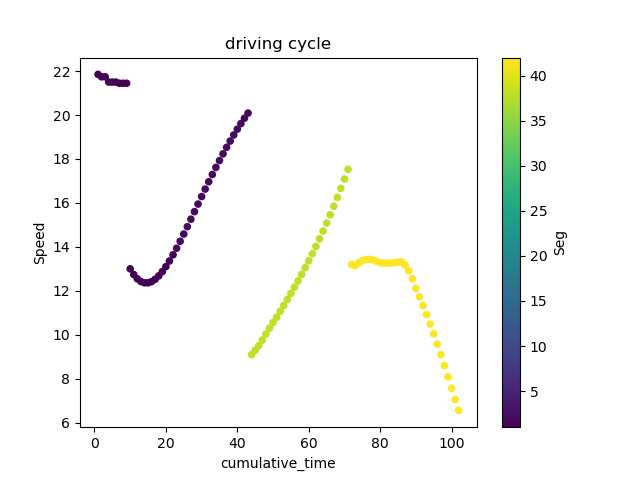

The file beside this chart, header and first rows:
; DateTime; Speed; FuelRate; gps_Lat; gps_Long; Duration; DeltaDistance; Acc; DayOfWeek; Seg; Acc2; cumulative_time
16; 2017-09-18 13:45:16; 21.85; 1; 45.45; -73.7; 1.0; 6.069; -0.006801; 0; 1.0; 4.624857595315597e-05; 1.0
17; 2017-09-18 13:45:17; 21.74; 1; 45.45; -73.7; 1.0; 6.039; -0.03056; 0; 1.0; 0.0009336; 2.0
18; 2017-09-18 13:45:18; 21.74; 1; 45.45; -73.7; 1.0; 6.039; 0.0; 0; 1.0; 0.0; 3.0
19; 2017-09-18 13:45:19; 21.5; 1; 45.45; -73.7; 1.0; 5.972; -0.06661; 0; 1.0; 0.004437; 4.0
20; 2017-09-18 13:45:20; 21.5; 1; 45.45; -73.7; 1.0; 5.972; 0.0; 0; 1.0; 0.0; 5.0
21; 2017-09-18 13:45:21; 21.5; 1; 45.45; -73.7; 1.0; 5.972; 0.0; 0; 1.0; 0.0; 6.0
22; 2017-09-18 13:45:22; 21.45; 1; 45.45; -73.7; 1.0; 5.957; -0.01506; 0; 1.0; 0.0002268; 7.0
23; 2017-09-18 13:45:23; 21.45; 1; 45.45; -73.7; 1.0; 5.957; 0.0; 0; 1.0; 0.0; 8.0
24; 2017-09-18 13:45:24; 21.45; 1; 45.45; -73.7; 1.0; 5.957; 0.0; 0; 1.0; 0.0; 9.0
25; 2017-09-18 13:45:25; 13; 1; 45.45; -73.7; 1.0; 3.611; -2.346; 0; 1.0; 5.503; 10.0
26; 2017-09-18 13:45:26; 12.74; 1; 45.45; -73.7; 1.0; 3.539; -0.07212; 0; 1.0; 0.005202; 11.0
27; 2017-09-18 13:45:27; 12.55; 1; 45.45; -73.7; 1.0; 3.486; -0.05363; 0; 1.0; 0.002876; 12.0
28; 2017-09-18 13:45:28; 12.42; 1; 45.45; -73.7; 1.0; 3.451; -0.03456; 0; 1.0; 0.001195; 13.0
29; 2017-09-18 13:45:29; 12.36; 1; 45.45; -73.7; 1.0; 3.435; -0.01642; 0; 1.0; 0.0002697; 14.0
30; 2017-09-18 13:45:30; 12.36; 1; 45.45; -73.7; 1.0; 3.434; -0.0001584; 0; 1.0; 2.5087040123483035e-08; 15.0
31; 2017-09-18 13:45:31; 12.42; 1; 45.45; -73.7; 1.0; 3.45; 0.01576; 0; 1.0; 0.0002483; 16.0
32; 2017-09-18 13:45:32; 12.53; 1; 45.45; -73.7; 1.0; 3.48; 0.02975; 0; 1.0; 0.0008854; 17.0
33; 2017-09-18 13:45:33; 12.68; 1; 45.45; -73.7; 1.0; 3.523; 0.04269; 0; 1.0; 0.001822; 18.0
34; 2017-09-18 13:45:34; 12.87; 1; 45.45; -73.7; 1.0; 3.576; 0.05342; 0; 1.0; 0.002854; 19.0
35; 2017-09-18 13:45:35; 13.1; 1; 45.45; -73.7; 1.0; 3.639; 0.06326; 0; 1.0; 0.004002; 20.0
36; 2017-09-18 13:45:36; 13.36; 1; 45.45; -73.7; 1.0; 3.711; 0.07134; 0; 1.0; 0.00509; 21.0
37; 2017-09-18 13:45:37; 13.64; 1; 45.45; -73.7; 1.0; 3.789; 0.07805; 0; 1.0; 0.006093; 22.0
38; 2017-09-18 13:45:38; 13.94; 1; 45.45; -73.69; 1.0; 3.872; 0.08334; 0; 2.0; 0.006945; 23.0
39; 2017-09-18 13:45:39; 14.26; 1; 45.45; -73.69; 1.0; 3.96; 0.08779; 0; 2.0; 0.007706; 24.0
40; 2017-09-18 13:45:40; 14.58; 1; 45.45; -73.69; 1.0; 4.051; 0.09115; 0; 2.0; 0.008308; 25.0
41; 2017-09-18 13:45:41; 14.92; 1; 45.45; -73.69; 1.0; 4.144; 0.09303; 0; 2.0; 0.008654; 26.0
42; 2017-09-18 13:45:42; 15.26; 1; 45.45; -73.69; 1.0; 4.239; 0.09489; 0; 2.0; 0.009004; 27.0
43; 2017-09-18 13:45:43; 15.6; 1; 45.45; -73.69; 1.0; 4.334; 0.09558; 0; 2.0; 0.009135; 28.0
44; 2017-09-18 13:45:44; 15.95; 1; 45.45; -73.69; 1.0; 4.43; 0.09546; 0; 2.0; 0.009113; 29.0
45; 2017-09-18 13:45:45; 16.29; 1; 45.45; -73.69; 1.0; 4.525; 0.09542; 0; 2.0; 0.009105; 30.0
46; 2017-09-18 13:45:46; 16.63; 1; 45.45; -73.69; 1.0; 4.62; 0.09427; 0; 2.0; 0.008886; 31.0
47; 2017-09-18 13:45:47; 16.96; 1; 45.45; -73.69; 1.0; 4.712; 0.09292; 0; 2.0; 0.008634; 32.0
48; 2017-09-18 13:45:48; 17.29; 1; 45.45; -73.69; 1.0; 4.804; 0.09144; 0; 2.0; 0.008361; 33.0
49; 2017-09-18 13:45:49; 17.62; 1; 45.45; -73.69; 1.0; 4.893; 0.08943; 0; 2.0; 0.007998; 34.0
50; 2017-09-18 13:45:50; 17.93; 1; 45.45; -73.69; 1.0; 4.98; 0.08699; 0; 2.0; 0.007568; 35.0
51; 2017-09-18 13:45:51; 18.23; 1; 45.45; -73.69; 1.0; 5.065; 0.08494; 0; 2.0; 0.007214; 36.0
52; 2017-09-18 13:45:52; 18.53; 1; 45.45; -73.69; 1.0; 5.148; 0.08232; 0; 2.0; 0.006776; 37.0
53; 2017-09-18 13:45:53; 18.82; 1; 45.45; -73.69; 1.0; 5.227; 0.07911; 0; 2.0; 0.006259; 38.0
54; 2017-09-18 13:45:54; 19.09; 1; 45.45; -73.69; 1.0; 5.304; 0.0769; 0; 2.0; 0.005913; 39.0
55; 2017-09-18 13:45:55; 19.36; 1; 45.45; -73.69; 1.0; 5.377; 0.07366; 0; 2.0; 0.005426; 40.0
56; 2017-09-18 13:45:56; 19.61; 1; 45.45; -73.69; 1.0; 5.448; 0.07044; 0; 2.0; 0.004961; 41.0
57; 2017-09-18 13:45:57; 19.86; 1; 45.45; -73.69; 1.0; 5.516; 0.06782; 0; 2.0; 0.0046; 42.0
58; 2017-09-18 13:45:58; 20.09; 1; 45.45; -73.69; 1.0; 5.58; 0.06469; 0; 2.0; 0.004184; 43.0
316; 2017-09-18 14:54:16; 9.091; 1; 45.5; -73.66; 1.0; 2.525; 0.03142; 0; 38.0; 0.000987; 44.0
317; 2017-09-18 14:54:17; 9.297; 1; 45.5; -73.66; 1.0; 2.582; 0.05734; 0; 38.0; 0.003287; 45.0
318; 2017-09-18 14:54:18; 9.504; 1; 45.5; -73.66; 1.0; 2.64; 0.05743; 0; 38.0; 0.003298; 46.0
319; 2017-09-18 14:54:19; 9.759; 1; 45.5; -73.66; 1.0; 2.711; 0.07079; 0; 38.0; 0.005012; 47.0
320; 2017-09-18 14:54:20; 10.03; 1; 45.5; -73.66; 1.0; 2.787; 0.07591; 0; 38.0; 0.005762; 48.0
321; 2017-09-18 14:54:21; 10.3; 1; 45.5; -73.66; 1.0; 2.862; 0.07499; 0; 38.0; 0.005624; 49.0
322; 2017-09-18 14:54:22; 10.55; 1; 45.5; -73.66; 1.0; 2.932; 0.07005; 0; 38.0; 0.004907; 50.0
323; 2017-09-18 14:54:23; 10.8; 1; 45.5; -73.66; 1.0; 2.999; 0.06724; 0; 38.0; 0.004521; 51.0
324; 2017-09-18 14:54:24; 11.07; 1; 45.5; -73.66; 1.0; 3.074; 0.07485; 0; 38.0; 0.005603; 52.0
325; 2017-09-18 14:54:25; 11.34; 1; 45.5; -73.66; 1.0; 3.149; 0.07531; 0; 38.0; 0.005672; 53.0
326; 2017-09-18 14:54:26; 11.61; 1; 45.5; -73.66; 1.0; 3.225; 0.07637; 0; 38.0; 0.005832; 54.0
327; 2017-09-18 14:54:27; 11.89; 1; 45.5; -73.66; 1.0; 3.302; 0.0765; 0; 38.0; 0.005852; 55.0
328; 2017-09-18 14:54:28; 12.17; 1; 45.5; -73.66; 1.0; 3.38; 0.07764; 0; 38.0; 0.006028; 56.0
329; 2017-09-18 14:54:29; 12.45; 1; 45.5; -73.66; 1.0; 3.458; 0.07856; 0; 38.0; 0.006172; 57.0
330; 2017-09-18 14:54:30; 12.74; 1; 45.5; -73.66; 1.0; 3.54; 0.08203; 0; 38.0; 0.006729; 58.0
331; 2017-09-18 14:54:31; 13.05; 1; 45.5; -73.66; 1.0; 3.625; 0.08492; 0; 38.0; 0.007212; 59.0
332; 2017-09-18 14:54:32; 13.36; 1; 45.5; -73.66; 1.0; 3.712; 0.08714; 0; 38.0; 0.007593; 60.0
... 42 more rows
